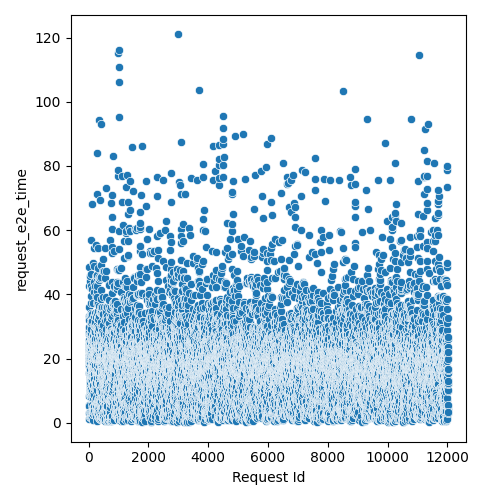

Data behind this chart, as committed beside it:
Request Id, request_e2e_time
4, 5.403
5, 8.362
3, 15.5
8, 19.09
1, 21.19
0, 23.45
6, 25.94
7, 27.51
9, 29.63
2, 33.17
14, 5.135
10, 15.49
24, 17.62
16, 17.94
15, 18.97
19, 19.3
22, 20.2
17, 22.28
21, 22.83
20, 23.84
12, 24.53
13, 28.14
25, 28.17
23, 36.15
18, 42.74
11, 48.57
26, 1.305
28, 3.111
27, 29.94
36, 1.88
33, 3.331
37, 9.225
34, 18.91
35, 23.03
32, 23.23
31, 24.28
29, 32.01
30, 33.27
44, 11.08
45, 12.04
42, 13.41
41, 13.75
43, 18.67
39, 20.48
38, 22.05
40, 22.97
57, 8.771
56, 10.16
47, 12.8
58, 14.14
48, 15.4
52, 15.72
59, 20.22
54, 21.44
51, 22.37
49, 22.55
46, 23.65
60, 25.03
55, 27.76
50, 44.16
... 11,971 more rows
